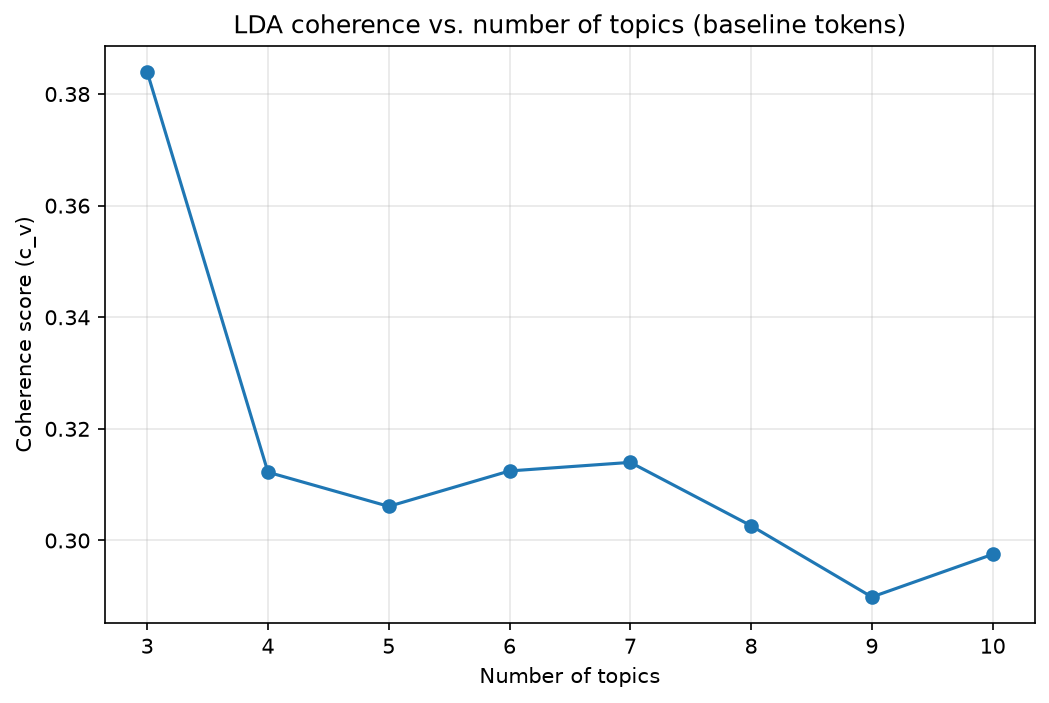

The table this chart was drawn from, first rows:
num_topics, coherence_c_v
3, 0.384
4, 0.3122
5, 0.3061
6, 0.3125
7, 0.314
8, 0.3026
9, 0.2899
10, 0.2975
